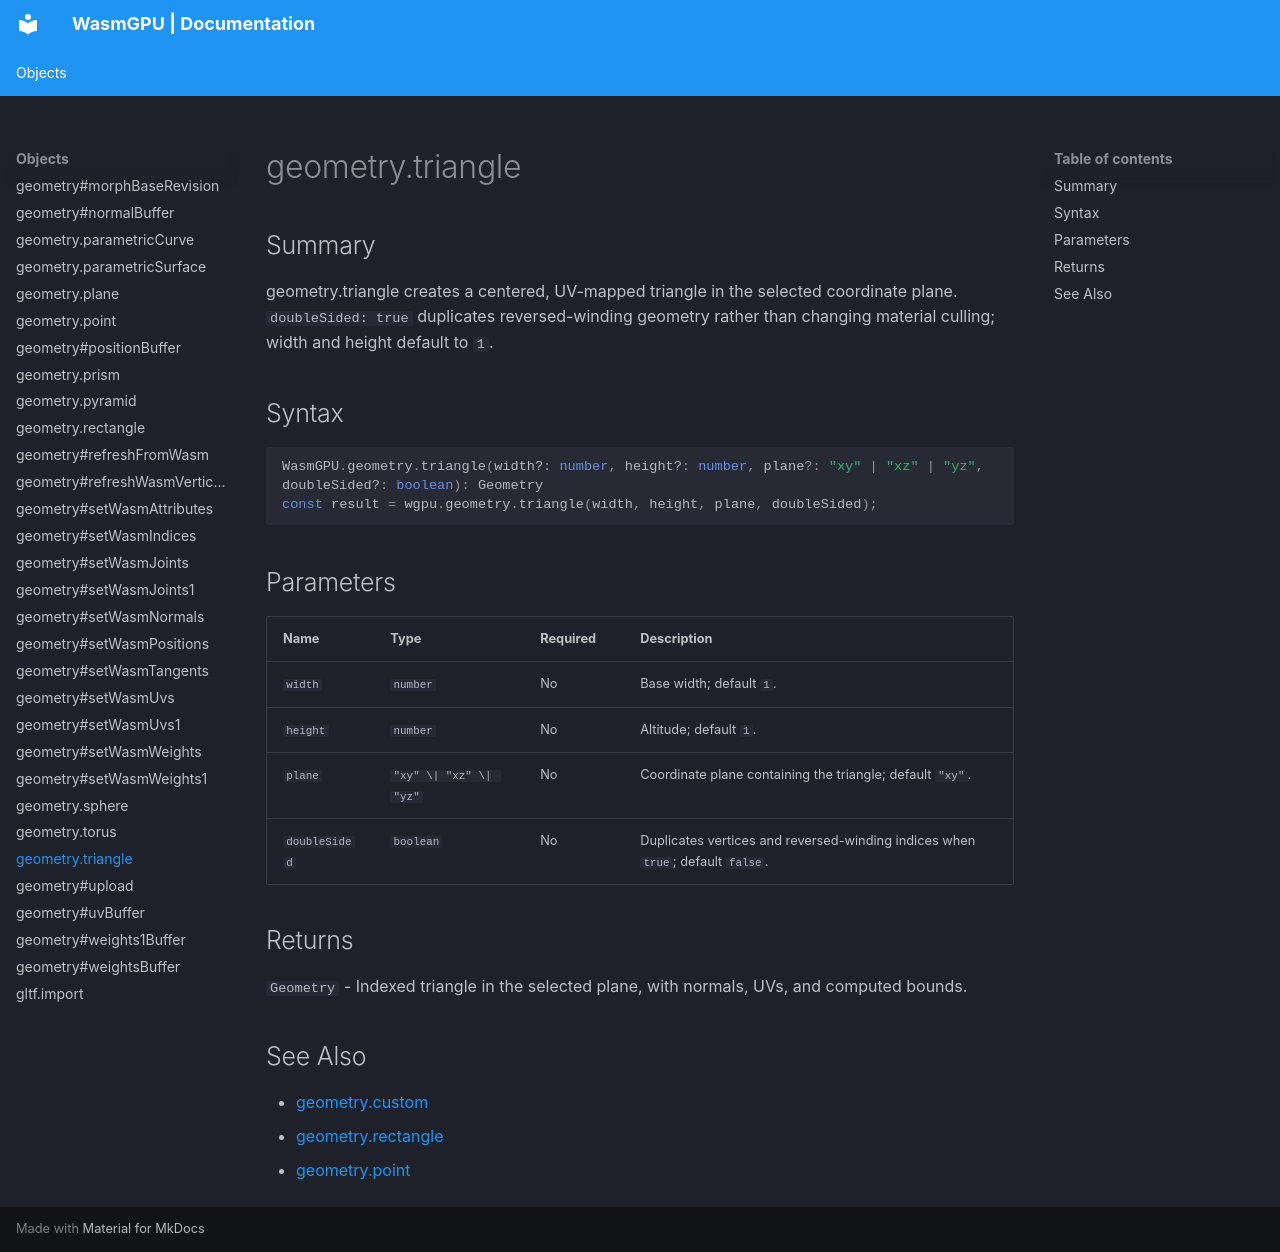

repository: Zushah/WasmGPU · page: objects/geometry-triangle/index.html · generator: mkdocs

# geometry.triangle

## Summary
geometry.triangle creates a centered, UV-mapped triangle in the selected coordinate plane. `doubleSided: true` duplicates reversed-winding geometry rather than changing material culling; width and height default to `1`.

## Syntax
```ts
WasmGPU.geometry.triangle(width?: number, height?: number, plane?: "xy" | "xz" | "yz", doubleSided?: boolean): Geometry
const result = wgpu.geometry.triangle(width, height, plane, doubleSided);
```

## Parameters
| Name | Type | Required | Description |
| --- | --- | --- | --- |
| `width` | `number` | No | Base width; default `1`. |
| `height` | `number` | No | Altitude; default `1`. |
| `plane` | `"xy" \| "xz" \| "yz"` | No | Coordinate plane containing the triangle; default `"xy"`. |
| `doubleSided` | `boolean` | No | Duplicates vertices and reversed-winding indices when `true`; default `false`. |

## Returns
`Geometry` - Indexed triangle in the selected plane, with normals, UVs, and computed bounds.

## See Also
- [geometry.custom](./geometry-custom.md)
- [geometry.rectangle](./geometry-rectangle.md)
- [geometry.point](./geometry-point.md)
